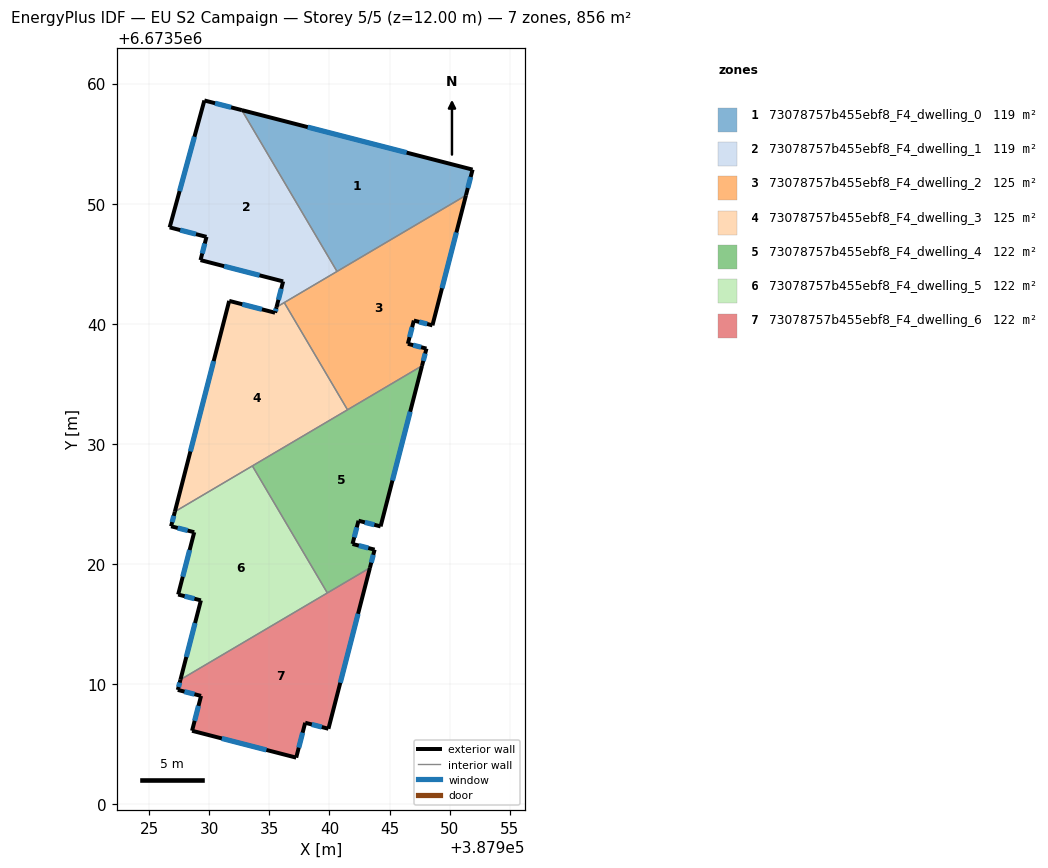
=== STOREY PLAN SPEC (per zone: floor XY polygon, exterior-wall plan segments, windows/doors) ===
zone 1: 73078757b455ebf8_F4_dwelling_0  (119.3 m²)
  floor: (387951.92, 6673552.84) (387951.37, 6673550.69) (387940.63, 6673544.35) (387932.70, 6673557.79)
  exterior wall: (387951.37, 6673550.69) – (387951.92, 6673552.84)  [2.2 m]
    window: (387951.53, 6673551.30) – (387951.76, 6673552.22)  [1.2 m²]
  exterior wall: (387951.92, 6673552.84) – (387932.70, 6673557.79)  [19.9 m]
    window: (387946.43, 6673554.25) – (387938.19, 6673556.38)  [10.9 m²]
  interior walls: 2
zone 2: 73078757b455ebf8_F4_dwelling_1  (119.3 m²)
  floor: (387932.70, 6673557.79) (387940.63, 6673544.35) (387935.59, 6673541.38) (387936.14, 6673543.52) (387929.26, 6673545.30) (387929.76, 6673547.23) (387926.69, 6673548.03) (387929.58, 6673558.60)
  exterior wall: (387932.70, 6673557.79) – (387929.58, 6673558.60)  [3.2 m]
    window: (387931.81, 6673558.02) – (387930.47, 6673558.37)  [1.8 m²]
  exterior wall: (387936.14, 6673543.52) – (387935.59, 6673541.38)  [2.2 m]
    window: (387935.98, 6673542.91) – (387935.74, 6673541.99)  [1.2 m²]
  exterior wall: (387929.26, 6673545.30) – (387936.14, 6673543.52)  [7.1 m]
    window: (387931.22, 6673544.79) – (387934.17, 6673544.03)  [3.9 m²]
  exterior wall: (387929.76, 6673547.23) – (387929.26, 6673545.30)  [2.0 m]
    window: (387929.61, 6673546.68) – (387929.40, 6673545.85)  [1.1 m²]
  exterior wall: (387926.69, 6673548.03) – (387929.76, 6673547.23)  [3.2 m]
    window: (387927.56, 6673547.80) – (387928.88, 6673547.46)  [1.7 m²]
  exterior wall: (387929.58, 6673558.60) – (387926.69, 6673548.03)  [11.0 m]
    window: (387928.75, 6673555.58) – (387927.51, 6673551.05)  [6.0 m²]
  interior walls: 3
zone 3: 73078757b455ebf8_F4_dwelling_2  (125.3 m²)
  floor: (387951.37, 6673550.69) (387948.58, 6673539.86) (387947.03, 6673540.26) (387946.53, 6673538.33) (387948.08, 6673537.93) (387947.71, 6673536.49) (387941.50, 6673532.83) (387936.23, 6673541.76)
  exterior wall: (387948.58, 6673539.86) – (387951.37, 6673550.69)  [11.2 m]
    window: (387949.37, 6673542.96) – (387950.57, 6673547.60)  [6.2 m²]
  exterior wall: (387947.03, 6673540.26) – (387948.58, 6673539.86)  [1.6 m]
    window: (387947.47, 6673540.15) – (387948.13, 6673539.98)  [0.9 m²]
  exterior wall: (387946.53, 6673538.33) – (387947.03, 6673540.26)  [2.0 m]
    window: (387946.67, 6673538.88) – (387946.88, 6673539.71)  [1.1 m²]
  exterior wall: (387948.08, 6673537.93) – (387946.53, 6673538.33)  [1.6 m]
    window: (387947.63, 6673538.04) – (387946.97, 6673538.21)  [0.9 m²]
  exterior wall: (387947.71, 6673536.49) – (387948.08, 6673537.93)  [1.5 m]
    window: (387947.81, 6673536.90) – (387947.97, 6673537.52)  [0.8 m²]
  interior walls: 4
zone 4: 73078757b455ebf8_F4_dwelling_3  (125.3 m²)
  floor: (387936.23, 6673541.76) (387941.50, 6673532.83) (387927.12, 6673524.34) (387931.65, 6673541.90) (387935.47, 6673540.92) (387935.59, 6673541.38)
  exterior wall: (387935.47, 6673540.92) – (387931.65, 6673541.90)  [3.9 m]
    window: (387934.38, 6673541.20) – (387932.74, 6673541.62)  [2.2 m²]
  exterior wall: (387935.59, 6673541.38) – (387935.47, 6673540.92)  [0.5 m]
    window: (387935.55, 6673541.25) – (387935.50, 6673541.05)  [0.3 m²]
  exterior wall: (387931.65, 6673541.90) – (387927.12, 6673524.34)  [18.1 m]
    window: (387930.35, 6673536.88) – (387928.41, 6673529.36)  [10.0 m²]
  interior walls: 4
zone 5: 73078757b455ebf8_F4_dwelling_4  (122.3 m²)
  floor: (387947.71, 6673536.49) (387944.26, 6673523.12) (387942.42, 6673523.59) (387941.92, 6673521.65) (387943.76, 6673521.18) (387943.37, 6673519.67) (387939.82, 6673517.57) (387933.58, 6673528.15)
  exterior wall: (387943.37, 6673519.67) – (387943.76, 6673521.18)  [1.6 m]
    window: (387943.48, 6673520.10) – (387943.65, 6673520.75)  [0.9 m²]
  exterior wall: (387944.26, 6673523.12) – (387947.71, 6673536.49)  [13.8 m]
    window: (387945.24, 6673526.94) – (387946.72, 6673532.67)  [7.6 m²]
  exterior wall: (387942.42, 6673523.59) – (387944.26, 6673523.12)  [1.9 m]
    window: (387942.94, 6673523.45) – (387943.73, 6673523.25)  [1.0 m²]
  exterior wall: (387941.92, 6673521.65) – (387942.42, 6673523.59)  [2.0 m]
    window: (387942.06, 6673522.21) – (387942.28, 6673523.04)  [1.1 m²]
  exterior wall: (387943.76, 6673521.18) – (387941.92, 6673521.65)  [1.9 m]
    window: (387943.23, 6673521.31) – (387942.44, 6673521.52)  [1.0 m²]
  interior walls: 4
zone 6: 73078757b455ebf8_F4_dwelling_5  (122.3 m²)
  floor: (387933.58, 6673528.15) (387939.82, 6673517.57) (387927.59, 6673510.35) (387929.29, 6673516.95) (387927.40, 6673517.44) (387928.73, 6673522.63) (387926.81, 6673523.13) (387927.12, 6673524.34)
  exterior wall: (387927.40, 6673517.44) – (387929.29, 6673516.95)  [2.0 m]
    window: (387927.94, 6673517.30) – (387928.75, 6673517.09)  [1.1 m²]
  exterior wall: (387928.73, 6673522.63) – (387927.40, 6673517.44)  [5.4 m]
    window: (387928.35, 6673521.15) – (387927.78, 6673518.92)  [3.0 m²]
  exterior wall: (387926.81, 6673523.13) – (387928.73, 6673522.63)  [2.0 m]
    window: (387927.36, 6673522.99) – (387928.18, 6673522.77)  [1.1 m²]
  exterior wall: (387927.12, 6673524.34) – (387926.81, 6673523.13)  [1.3 m]
    window: (387927.03, 6673524.00) – (387926.90, 6673523.47)  [0.7 m²]
  exterior wall: (387929.29, 6673516.95) – (387927.59, 6673510.35)  [6.8 m]
    window: (387928.80, 6673515.07) – (387928.07, 6673512.24)  [3.8 m²]
  interior walls: 3
zone 7: 73078757b455ebf8_F4_dwelling_6  (122.3 m²)
  floor: (387943.37, 6673519.67) (387939.91, 6673506.26) (387937.98, 6673506.76) (387937.23, 6673503.86) (387928.55, 6673506.09) (387929.30, 6673509.00) (387927.37, 6673509.50) (387927.59, 6673510.35)
  exterior wall: (387928.55, 6673506.09) – (387937.23, 6673503.86)  [9.0 m]
    window: (387931.03, 6673505.45) – (387934.75, 6673504.49)  [4.9 m²]
  exterior wall: (387929.30, 6673509.00) – (387928.55, 6673506.09)  [3.0 m]
    window: (387929.09, 6673508.17) – (387928.77, 6673506.92)  [1.7 m²]
  exterior wall: (387927.37, 6673509.50) – (387929.30, 6673509.00)  [2.0 m]
    window: (387927.92, 6673509.35) – (387928.75, 6673509.14)  [1.1 m²]
  exterior wall: (387927.59, 6673510.35) – (387927.37, 6673509.50)  [0.9 m]
    window: (387927.52, 6673510.11) – (387927.43, 6673509.74)  [0.5 m²]
  exterior wall: (387939.91, 6673506.26) – (387943.37, 6673519.67)  [13.8 m]
    window: (387940.90, 6673510.09) – (387942.38, 6673515.83)  [7.6 m²]
  exterior wall: (387937.98, 6673506.76) – (387939.91, 6673506.26)  [2.0 m]
    window: (387938.53, 6673506.62) – (387939.36, 6673506.40)  [1.1 m²]
  exterior wall: (387937.23, 6673503.86) – (387937.98, 6673506.76)  [3.0 m]
    window: (387937.44, 6673504.69) – (387937.76, 6673505.93)  [1.7 m²]
  interior walls: 2

=== DERIVED (storey summary) ===
Building: EU S2 Campaign
Storey: 5 of 5  (floor level z = 12.00 m)
Storey gross floor area: 856.0 m²
Zones on this storey: 7
  - 73078757b455ebf8_F4_dwelling_0: floor 119.3 m²; exterior wall 22.1 m (66.2 m²); 2 window(s) 12.2 m²; WWR 18.4%
  - 73078757b455ebf8_F4_dwelling_1: floor 119.3 m²; exterior wall 28.7 m (86.0 m²); 6 window(s) 15.8 m²; WWR 18.4%
  - 73078757b455ebf8_F4_dwelling_2: floor 125.3 m²; exterior wall 17.9 m (53.6 m²); 5 window(s) 9.8 m²; WWR 18.4%
  - 73078757b455ebf8_F4_dwelling_3: floor 125.3 m²; exterior wall 22.6 m (67.7 m²); 3 window(s) 12.4 m²; WWR 18.4%
  - 73078757b455ebf8_F4_dwelling_4: floor 122.3 m²; exterior wall 21.2 m (63.5 m²); 5 window(s) 11.7 m²; WWR 18.4%
  - 73078757b455ebf8_F4_dwelling_5: floor 122.3 m²; exterior wall 17.4 m (52.1 m²); 5 window(s) 9.6 m²; WWR 18.4%
  - 73078757b455ebf8_F4_dwelling_6: floor 122.3 m²; exterior wall 33.7 m (101.1 m²); 7 window(s) 18.6 m²; WWR 18.4%
Zone adjacency (shared interzone walls):
  - 73078757b455ebf8_F4_dwelling_0 ↔ 73078757b455ebf8_F4_dwelling_1
  - 73078757b455ebf8_F4_dwelling_0 ↔ 73078757b455ebf8_F4_dwelling_2
  - 73078757b455ebf8_F4_dwelling_1 ↔ 73078757b455ebf8_F4_dwelling_2
  - 73078757b455ebf8_F4_dwelling_1 ↔ 73078757b455ebf8_F4_dwelling_3
  - 73078757b455ebf8_F4_dwelling_2 ↔ 73078757b455ebf8_F4_dwelling_3
  - 73078757b455ebf8_F4_dwelling_2 ↔ 73078757b455ebf8_F4_dwelling_4
  - 73078757b455ebf8_F4_dwelling_3 ↔ 73078757b455ebf8_F4_dwelling_4
  - 73078757b455ebf8_F4_dwelling_3 ↔ 73078757b455ebf8_F4_dwelling_5
  - 73078757b455ebf8_F4_dwelling_4 ↔ 73078757b455ebf8_F4_dwelling_5
  - 73078757b455ebf8_F4_dwelling_4 ↔ 73078757b455ebf8_F4_dwelling_6
  - 73078757b455ebf8_F4_dwelling_5 ↔ 73078757b455ebf8_F4_dwelling_6